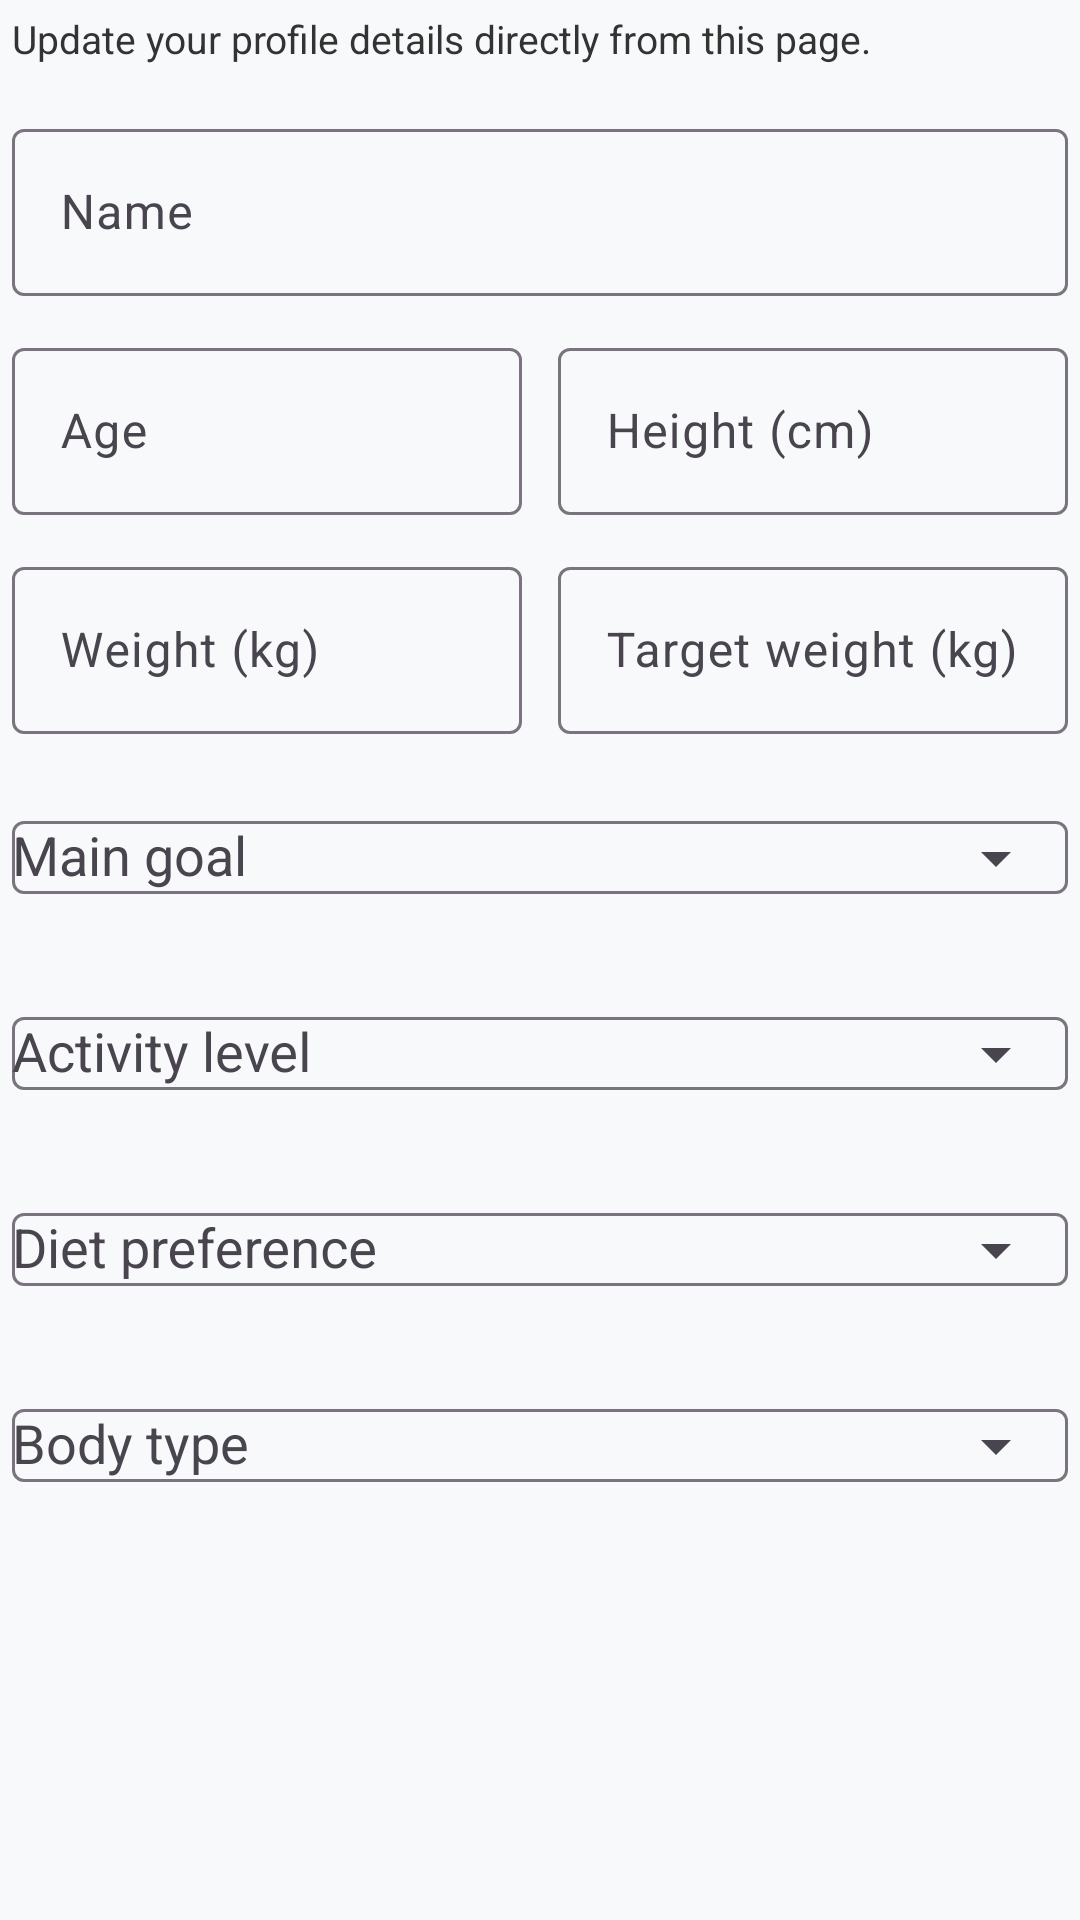

This screen was rendered from an Android layout file. Write that file and the resources it references.
<!-- AndroidManifest.xml: application theme Theme.AIDietTracker -->
<!-- res/layout/dialog_profile_editor.xml -->
<?xml version="1.0" encoding="utf-8"?>
<ScrollView xmlns:android="http://schemas.android.com/apk/res/android"
    xmlns:app="http://schemas.android.com/apk/res-auto"
    android:layout_width="match_parent"
    android:layout_height="wrap_content"
    android:fillViewport="true">

    <LinearLayout
        android:layout_width="match_parent"
        android:layout_height="wrap_content"
        android:orientation="vertical"
        android:padding="4dp">

        <TextView
            android:layout_width="match_parent"
            android:layout_height="wrap_content"
            android:layout_marginBottom="16dp"
            android:text="Update your profile details directly from this page."
            android:textColor="@color/text_secondary"
            android:textSize="13sp" />

        <com.google.android.material.textfield.TextInputLayout
            android:id="@+id/layout_profile_name"
            android:layout_width="match_parent"
            android:layout_height="wrap_content"
            android:layout_marginBottom="12dp"
            android:hint="Name"
            style="@style/Widget.AIDietTracker.TextInput.Soft"
            app:hintTextColor="@color/text_secondary">

            <com.google.android.material.textfield.TextInputEditText
                android:id="@+id/input_profile_name"
                android:layout_width="match_parent"
                android:layout_height="wrap_content"
                android:inputType="textCapWords"
                android:textColor="@color/text_primary"
                android:textColorHint="@color/text_secondary" />
        </com.google.android.material.textfield.TextInputLayout>

        <LinearLayout
            android:layout_width="match_parent"
            android:layout_height="wrap_content"
            android:orientation="horizontal"
            android:layout_marginBottom="12dp">

            <com.google.android.material.textfield.TextInputLayout
                android:id="@+id/layout_profile_age"
                android:layout_width="0dp"
                android:layout_height="wrap_content"
                android:layout_weight="1"
                android:layout_marginEnd="6dp"
                android:hint="Age"
                style="@style/Widget.AIDietTracker.TextInput.Soft"
                app:hintTextColor="@color/text_secondary">

                <com.google.android.material.textfield.TextInputEditText
                    android:id="@+id/input_profile_age"
                    android:layout_width="match_parent"
                    android:layout_height="wrap_content"
                    android:inputType="number"
                    android:textColor="@color/text_primary"
                    android:textColorHint="@color/text_secondary" />
            </com.google.android.material.textfield.TextInputLayout>

            <com.google.android.material.textfield.TextInputLayout
                android:id="@+id/layout_profile_height"
                android:layout_width="0dp"
                android:layout_height="wrap_content"
                android:layout_weight="1"
                android:layout_marginStart="6dp"
                android:hint="Height (cm)"
                style="@style/Widget.AIDietTracker.TextInput.Soft"
                app:hintTextColor="@color/text_secondary">

                <com.google.android.material.textfield.TextInputEditText
                    android:id="@+id/input_profile_height"
                    android:layout_width="match_parent"
                    android:layout_height="wrap_content"
                    android:inputType="numberDecimal"
                    android:textColor="@color/text_primary"
                    android:textColorHint="@color/text_secondary" />
            </com.google.android.material.textfield.TextInputLayout>
        </LinearLayout>

        <LinearLayout
            android:layout_width="match_parent"
            android:layout_height="wrap_content"
            android:orientation="horizontal"
            android:layout_marginBottom="12dp">

            <com.google.android.material.textfield.TextInputLayout
                android:id="@+id/layout_profile_weight"
                android:layout_width="0dp"
                android:layout_height="wrap_content"
                android:layout_weight="1"
                android:layout_marginEnd="6dp"
                android:hint="Weight (kg)"
                style="@style/Widget.AIDietTracker.TextInput.Soft"
                app:hintTextColor="@color/text_secondary">

                <com.google.android.material.textfield.TextInputEditText
                    android:id="@+id/input_profile_weight"
                    android:layout_width="match_parent"
                    android:layout_height="wrap_content"
                    android:inputType="numberDecimal"
                    android:textColor="@color/text_primary"
                    android:textColorHint="@color/text_secondary" />
            </com.google.android.material.textfield.TextInputLayout>

            <com.google.android.material.textfield.TextInputLayout
                android:id="@+id/layout_profile_target_weight"
                android:layout_width="0dp"
                android:layout_height="wrap_content"
                android:layout_weight="1"
                android:layout_marginStart="6dp"
                android:hint="Target weight (kg)"
                style="@style/Widget.AIDietTracker.TextInput.Soft"
                app:hintTextColor="@color/text_secondary">

                <com.google.android.material.textfield.TextInputEditText
                    android:id="@+id/input_profile_target_weight"
                    android:layout_width="match_parent"
                    android:layout_height="wrap_content"
                    android:inputType="numberDecimal"
                    android:textColor="@color/text_primary"
                    android:textColorHint="@color/text_secondary" />
            </com.google.android.material.textfield.TextInputLayout>
        </LinearLayout>

        <com.google.android.material.textfield.TextInputLayout
            android:id="@+id/layout_profile_goal"
            android:layout_width="match_parent"
            android:layout_height="wrap_content"
            android:layout_marginBottom="12dp"
            android:hint="Main goal"
            style="@style/Widget.AIDietTracker.TextInput.Soft"
            app:endIconMode="dropdown_menu"
            app:hintTextColor="@color/text_secondary">

            <com.google.android.material.textfield.MaterialAutoCompleteTextView
                android:id="@+id/dropdown_profile_goal"
                android:layout_width="match_parent"
                android:layout_height="wrap_content"
                android:inputType="none"
                android:textColor="@color/text_primary"
                android:textColorHint="@color/text_secondary" />
        </com.google.android.material.textfield.TextInputLayout>

        <com.google.android.material.textfield.TextInputLayout
            android:id="@+id/layout_profile_activity"
            android:layout_width="match_parent"
            android:layout_height="wrap_content"
            android:layout_marginBottom="12dp"
            android:hint="Activity level"
            style="@style/Widget.AIDietTracker.TextInput.Soft"
            app:endIconMode="dropdown_menu"
            app:hintTextColor="@color/text_secondary">

            <com.google.android.material.textfield.MaterialAutoCompleteTextView
                android:id="@+id/dropdown_profile_activity"
                android:layout_width="match_parent"
                android:layout_height="wrap_content"
                android:inputType="none"
                android:textColor="@color/text_primary"
                android:textColorHint="@color/text_secondary" />
        </com.google.android.material.textfield.TextInputLayout>

        <com.google.android.material.textfield.TextInputLayout
            android:id="@+id/layout_profile_diet"
            android:layout_width="match_parent"
            android:layout_height="wrap_content"
            android:layout_marginBottom="12dp"
            android:hint="Diet preference"
            style="@style/Widget.AIDietTracker.TextInput.Soft"
            app:endIconMode="dropdown_menu"
            app:hintTextColor="@color/text_secondary">

            <com.google.android.material.textfield.MaterialAutoCompleteTextView
                android:id="@+id/dropdown_profile_diet"
                android:layout_width="match_parent"
                android:layout_height="wrap_content"
                android:inputType="none"
                android:textColor="@color/text_primary"
                android:textColorHint="@color/text_secondary" />
        </com.google.android.material.textfield.TextInputLayout>

        <com.google.android.material.textfield.TextInputLayout
            android:id="@+id/layout_profile_body_type"
            android:layout_width="match_parent"
            android:layout_height="wrap_content"
            android:hint="Body type"
            style="@style/Widget.AIDietTracker.TextInput.Soft"
            app:endIconMode="dropdown_menu"
            app:hintTextColor="@color/text_secondary">

            <com.google.android.material.textfield.MaterialAutoCompleteTextView
                android:id="@+id/dropdown_profile_body_type"
                android:layout_width="match_parent"
                android:layout_height="wrap_content"
                android:inputType="none"
                android:textColor="@color/text_primary"
                android:textColorHint="@color/text_secondary" />
        </com.google.android.material.textfield.TextInputLayout>

    </LinearLayout>
</ScrollView>
<!-- resources referenced by this layout -->
<resources>
  <color name="text_primary">#000000</color>
  <color name="text_secondary">#333333</color>
  <style name="Theme.AIDietTracker" parent="Theme.Material3.Light.NoActionBar">
          <item name="colorPrimary">@color/primary_purple</item>
          <item name="colorOnPrimary">@color/text_on_dark</item>
          <item name="colorSecondary">@color/secondary_teal</item>
          <item name="colorOnSecondary">@color/text_on_dark</item>
          <item name="colorTertiary">@color/accent_blue</item>
          <item name="android:windowBackground">@color/background_soft</item>
          <item name="android:statusBarColor" tools:targetApi="l">@android:color/transparent</item>
          <item name="android:windowLightStatusBar">true</item>
      </style>
  <color name="primary_purple">#6C63FF</color>
  <color name="text_on_dark">#FFFFFF</color>
  <color name="secondary_teal">#00C896</color>
  <color name="accent_blue">#4A90E2</color>
  <color name="background_soft">#F8F9FA</color>
</resources>
